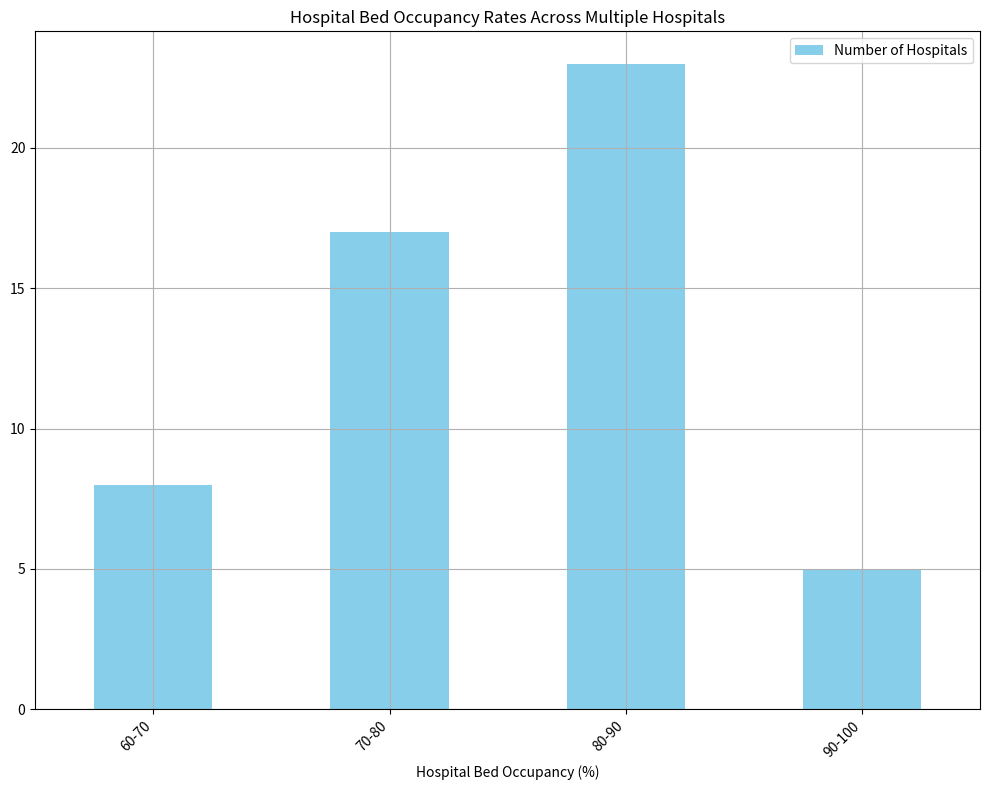

This chart was generated by the following Python code: (Note: this script raises an exception after producing the figure.)
import pandas as pd
import matplotlib.pyplot as plt

# Given data
data = {
    'Hospital Bed Occupancy (%)': ["60-70", "70-80", "80-90", "90-100"],
    'Number of Hospitals': [8, 17, 23, 5]
}

# Converting to variables
data_labels = ['Hospital Bed Occupancy (%)', 'Number of Hospitals']
line_labels = data['Hospital Bed Occupancy (%)']
data_values = data['Number of Hospitals']

# Creating a DataFrame from the dictionary
df = pd.DataFrame(data, columns=data_labels)

# Setting the figure size to be larger and adding a subplot
plt.figure(figsize=(10, 8))
ax = plt.subplot()

# Creating a vertical histogram
df.plot(kind='bar', x='Hospital Bed Occupancy (%)', y='Number of Hospitals', ax=ax, rot=0, color='skyblue', grid=True)

# Setting the title
ax.set_title('Hospital Bed Occupancy Rates Across Multiple Hospitals')

# Handling long text
ax.set_xticklabels(df['Hospital Bed Occupancy (%)'], rotation=45, ha='right')

# Automatically adjusting parameter to prevent content from being displayed improperly
plt.tight_layout()

# Saving the figure
save_path = '/cpfs01/user/liuqi/workspace/plotchart/data-300/histogram/png/131.png'
plt.savefig(save_path, format='png', dpi=300)

# Clear the current image state
plt.clf()
